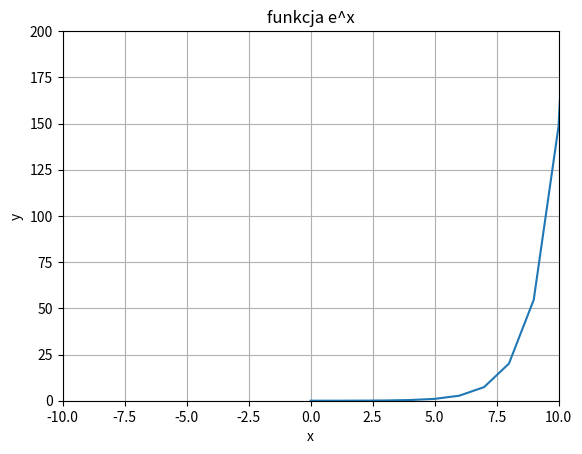

Python code for this plot:
import matplotlib
import matplotlib.pyplot as plt
import numpy as np
import math

# Data for plotting
t = np.arange(-5, 10)

fig, ax = plt.subplots()
ax.plot(np.exp(t))

ax.set(xlabel='x', ylabel='y',
       title='funkcja e^x')
ax.grid()
plt.xlim(-10, 10)
plt.ylim(0, 200)
print(np.exp(t))
plt.show()